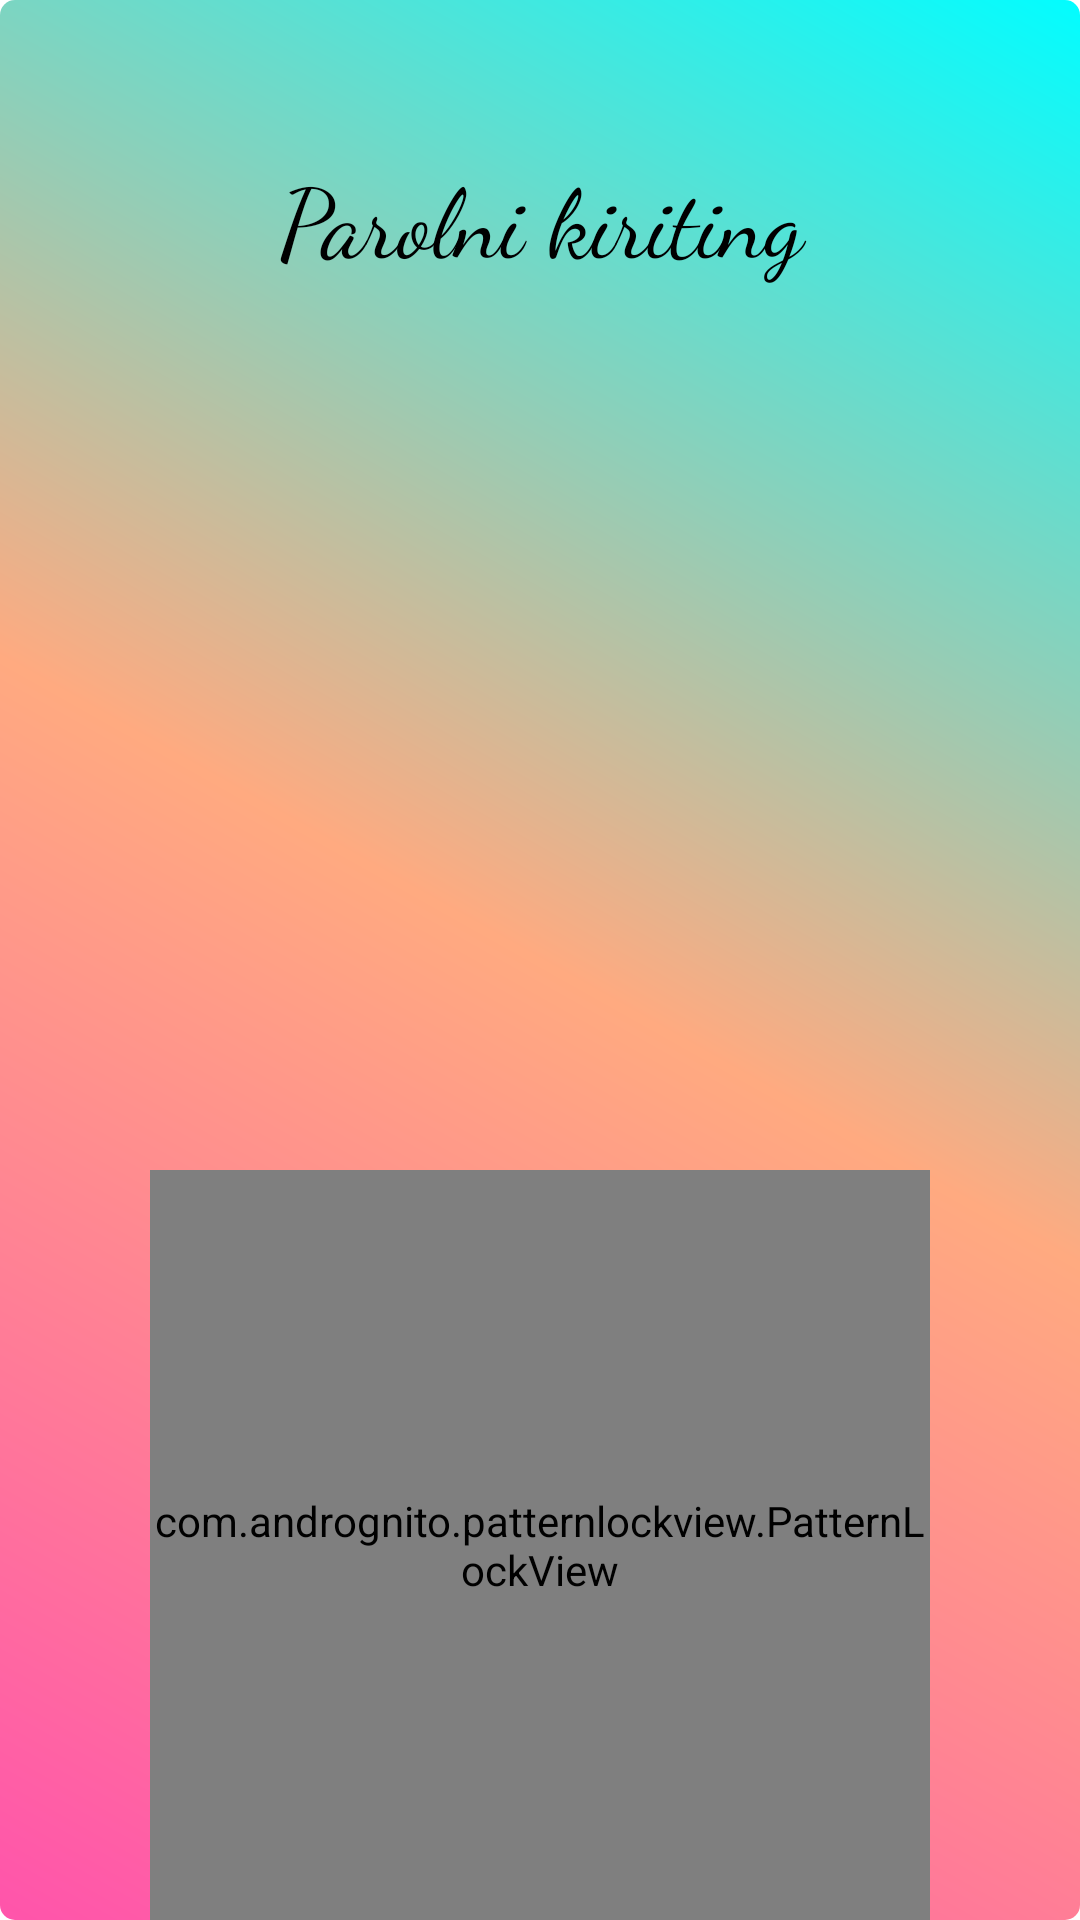

The Android layout XML behind this screen, and the referenced resources:
<!-- AndroidManifest.xml: application theme Theme.MaterialComponents.Light.NoActionBar.Custom -->
<!-- res/layout/lock_screen.xml -->
<?xml version="1.0" encoding="utf-8"?>
<RelativeLayout xmlns:android="http://schemas.android.com/apk/res/android"
    android:layout_width="match_parent"
    android:layout_height="match_parent"
    android:gravity="center"
    android:layout_gravity="center"
    xmlns:app="http://schemas.android.com/apk/res-auto"
    android:background="@drawable/background_gradient">

    <TextView
        android:layout_width="match_parent"
        android:layout_height="wrap_content"
        android:textSize="32sp"
        android:id="@+id/lock_title"
        android:text="Parolni kiriting"
        android:fontFamily="cursive"
        android:gravity="center"
        android:layout_marginTop="50dp"
        android:layout_marginBottom="20dp"
        android:textColor="@color/black"/>

    <TextView
        android:layout_width="match_parent"
        android:layout_height="wrap_content"
        android:textSize="20sp"
        android:id="@+id/lock_error"
        android:text="Parol xato!"
        android:fontFamily="cursive"
        android:gravity="center"
        android:visibility="invisible"
        android:layout_centerHorizontal="true"
        android:layout_marginRight="20dp"
        android:layout_marginLeft="20dp"
        android:textColor="#f00"
        android:layout_below="@+id/lock_title"/>

    <com.andrognito.patternlockview.PatternLockView
        android:layout_width="300dp"
        android:layout_height="250dp"
        android:id="@+id/lockview"
        app:wrongStateColor="#f00"
        app:correctStateColor="#0f0"
        app:normalStateColor="#0000"
        android:layout_centerHorizontal="true"
        android:layout_marginTop="50dp"
        android:layout_marginRight="50dp"
        android:layout_marginLeft="50dp"
        android:layout_alignParentBottom="true"/>

</RelativeLayout>
<!-- resources referenced by this layout -->
<resources>
  <color name="black">#000000</color>
  <!-- drawable background_gradient (drawable) -->
  <?xml version="1.0" encoding="utf-8"?>
  <shape xmlns:android="http://schemas.android.com/apk/res/android">
  
  
  
      <corners android:radius="5dp"/>
  
      <gradient
          android:startColor="#02FDff"
          android:centerColor="#FFaa80"
          android:endColor="#ff54AB"
          android:angle="225"
          />
  
      //#FF0080
      //#5454AB
  
  </shape>
  <style name="Theme.MaterialComponents.Light.NoActionBar.Custom">
          <item name="windowActionBar">false</item>
          <item name="windowNoTitle">true</item>
          <item name="colorPrimary">@color/white</item>
          <item name="colorPrimaryDark">@color/colorPrimaryDark</item>
          <item name="colorAccent">@color/colorAccent</item>
      </style>
  <color name="white">#fff</color>
  <color name="colorPrimaryDark">#5512aacc</color>
  <color name="colorAccent">#303F9F</color>
</resources>
